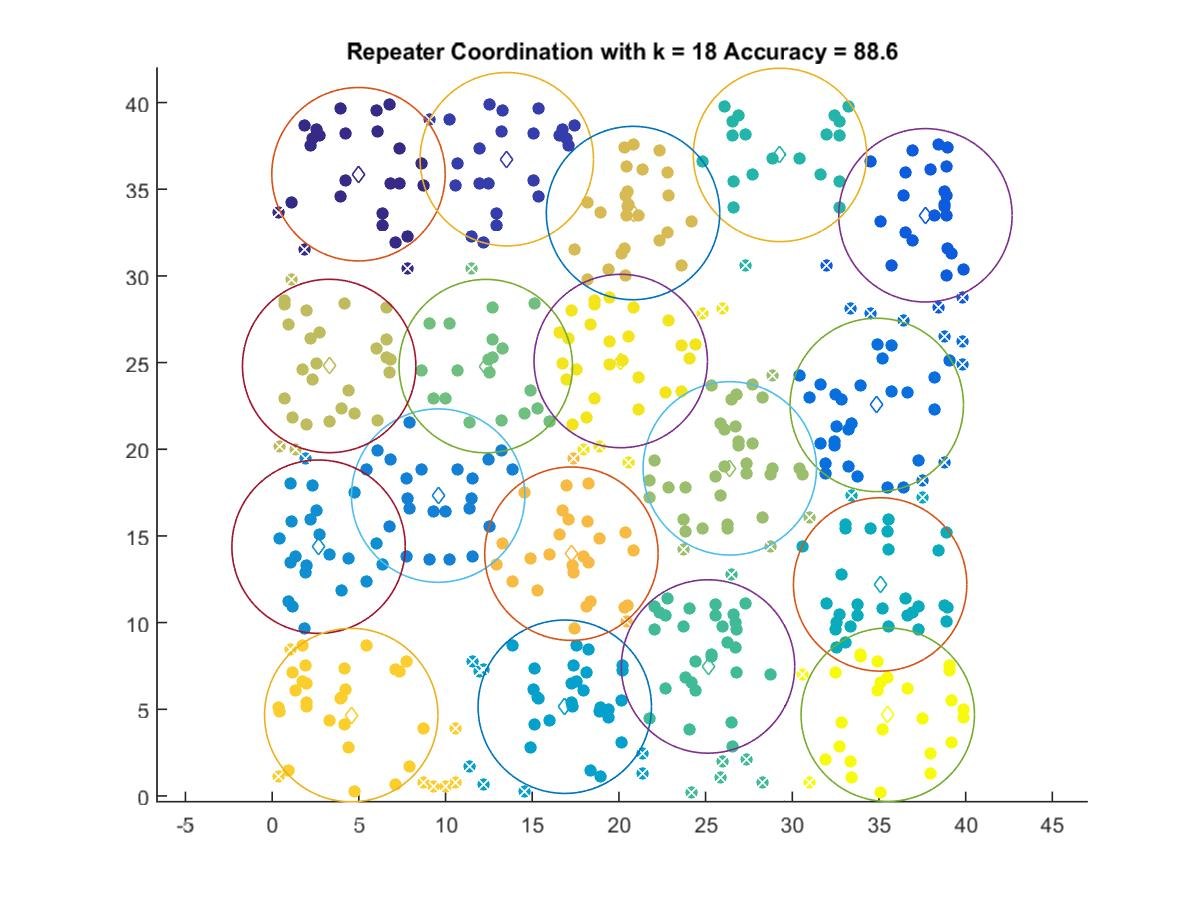

Values plotted in this chart, from the file beside it:
4.9781, 35.864
13.53, 36.73
37.68, 33.49
34.87, 22.56
9.573, 17.33
2.675, 14.38
16.88, 5.148
35.07, 12.2
29.29, 36.98
25.14, 7.47
12.32, 24.8
26.4, 18.9
3.287, 24.8
20.81, 33.63
17.26, 13.98
4.56, 4.667
20.11, 25.09
35.51, 4.688
